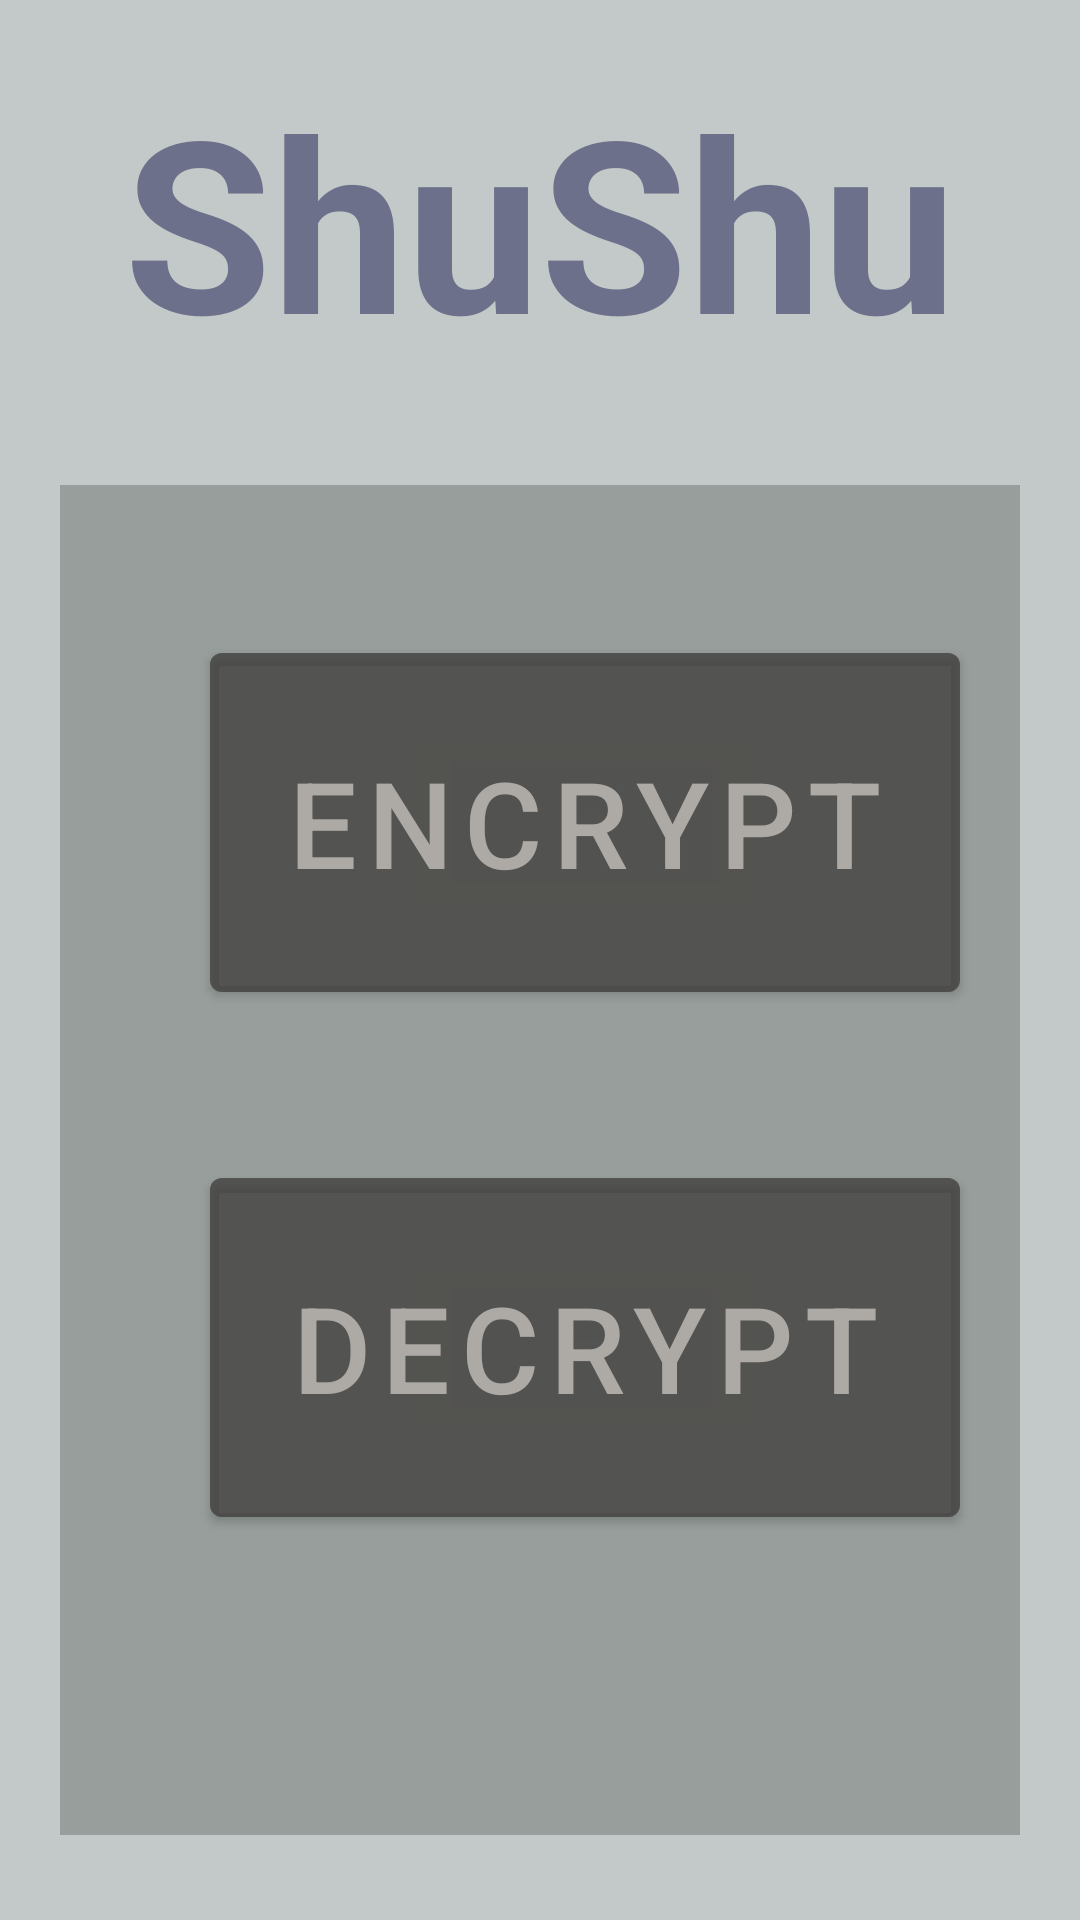

Write the Android layout XML for this screen, with the resource values it uses.
<!-- AndroidManifest.xml: application theme Theme.ShuShu -->
<!-- res/layout/activity_menu.xml -->
<?xml version="1.0" encoding="utf-8"?>
<androidx.constraintlayout.widget.ConstraintLayout
    xmlns:android="http://schemas.android.com/apk/res/android"
    xmlns:tools="http://schemas.android.com/tools"
    android:layout_width="match_parent"
    android:layout_height="match_parent"
    tools:context=".Activity_Menu">

    <RelativeLayout
        android:layout_width="match_parent"
        android:layout_height="match_parent"
        android:background="#80889392">


        <com.google.android.material.textview.MaterialTextView
            android:id="@+id/menu_TXT_title"
            android:layout_width="wrap_content"
            android:layout_height="wrap_content"
            android:layout_centerHorizontal="true"
            android:layout_marginTop="20dp"
            android:text="ShuShu"
            android:textColor="#6C708A"
            android:textSize="80sp"
            android:textStyle="bold"/>


        <androidx.appcompat.widget.LinearLayoutCompat
            android:layout_width="350dp"
            android:layout_height="450dp"
            android:layout_below="@+id/menu_TXT_title"
            android:layout_marginHorizontal="20dp"
            android:layout_marginTop="35dp"
            android:background="#7A687069"
            android:orientation="vertical">

            <com.google.android.material.button.MaterialButton
                android:id="@+id/menu_BTN_encrypt"
                android:layout_width="250dp"
                android:layout_height="125dp"
                android:layout_margin="50dp"
                android:backgroundTint="#85403F3D"
                android:text="Encrypt"
                android:textColor="#A8DCD7D1"
                android:textSize="40dp" />

            <com.google.android.material.button.MaterialButton
                android:id="@+id/menu_BTN_decrypt"
                android:layout_width="250dp"
                android:layout_height="125dp"
                android:layout_marginStart="50dp"
                android:backgroundTint="#85403F3D"
                android:text="decrypt"
                android:textColor="#A8DCD7D1"
                android:textSize="40dp" />


        </androidx.appcompat.widget.LinearLayoutCompat>



    </RelativeLayout>






</androidx.constraintlayout.widget.ConstraintLayout>
<!-- resources referenced by this layout -->
<resources>
  <style name="Theme.ShuShu" parent="Theme.MaterialComponents.DayNight.DarkActionBar">
          
          <item name="colorPrimary">@color/purple_500</item>
          <item name="colorPrimaryVariant">@color/purple_700</item>
          <item name="colorOnPrimary">@color/white</item>
          
          <item name="colorSecondary">@color/teal_200</item>
          <item name="colorSecondaryVariant">@color/teal_700</item>
          <item name="colorOnSecondary">@color/black</item>
          
          <item name="android:statusBarColor">?attr/colorPrimaryVariant</item>
          
      </style>
  <!-- not gathered from this repository: default colours our renderer supplied (Android Studio template values) -->
  <color name="purple_500">#FF6200EE</color>
  <color name="purple_700">#FF3700B3</color>
  <color name="teal_200">#FF03DAC5</color>
  <color name="teal_700">#FF018786</color>
  <color name="black">#FF000000</color>
  <color name="white">#FFFFFFFF</color>
</resources>
